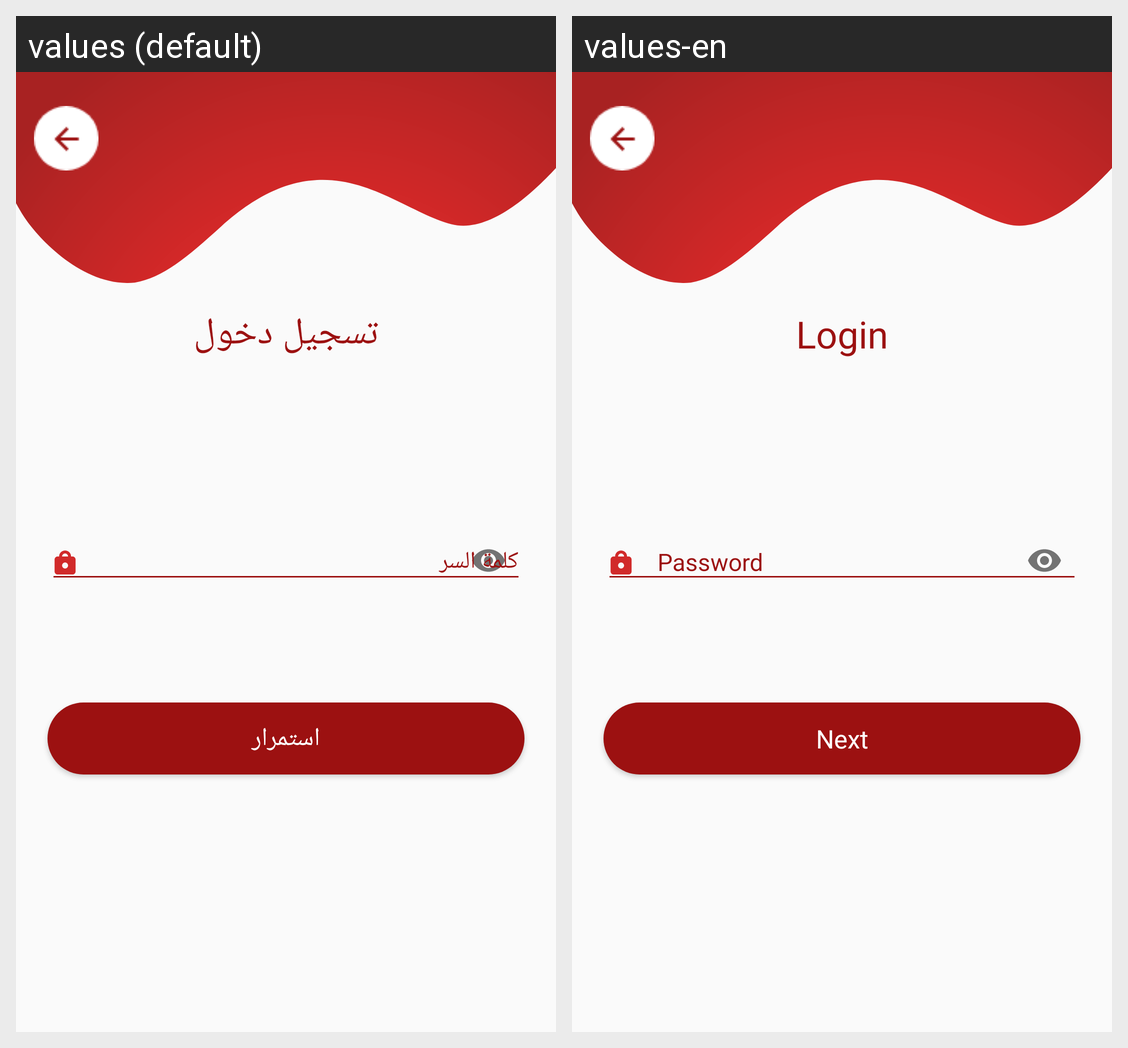

This grid shows one Android layout under two languages. Give, for every string resource on the screen, its name, the default text and each shown locale's text.
Android screen res/layout/fragment_login_password.xml rendered under 2 locales, left to right: values (default), values-en. Device: Nexus 5 (rendered at 1080×1920; each locale shown at half size, 540×960, under a caption strip naming it); theme AppTheme.
Strings drawn on this screen, with the default value and each locale's value (text and hints the layout hard-codes, and strings that could not be matched under every locale, appear in the picture but are not listed):

login
  values: تسجيل دخول
  values-en: Login

proceed
  values: استمرار
  values-en: Next
